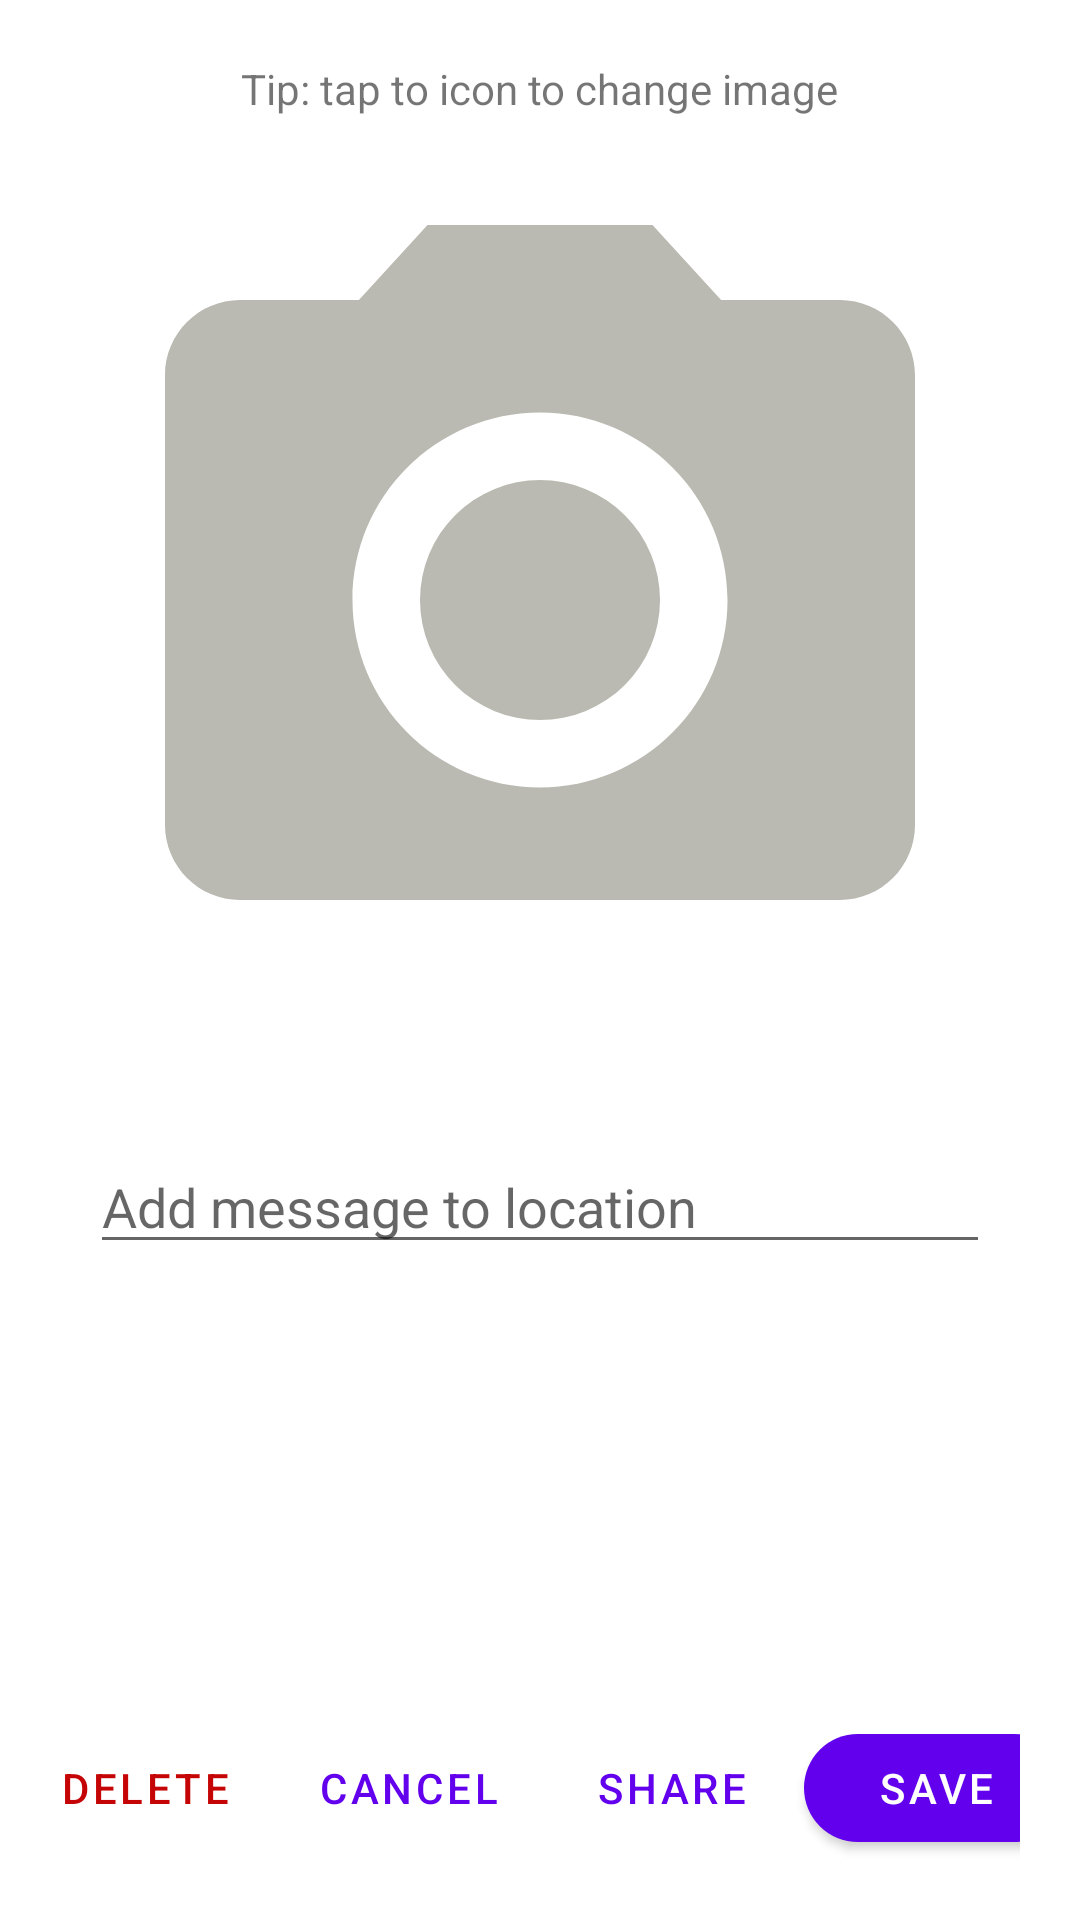

This screen was rendered from an Android layout file. Write that file and the resources it references.
<!-- AndroidManifest.xml: application theme Theme.MvvmAlarm -->
<!-- res/layout/fragment_customization.xml -->
<?xml version="1.0" encoding="utf-8"?>
<androidx.constraintlayout.widget.ConstraintLayout xmlns:android="http://schemas.android.com/apk/res/android"
    xmlns:app="http://schemas.android.com/apk/res-auto"
    xmlns:tools="http://schemas.android.com/tools"
    android:layout_width="match_parent"
    android:layout_height="match_parent"
    tools:context=".FragmentCustomization">

    <TextView
        android:layout_width="wrap_content"
        android:layout_height="wrap_content"
        android:layout_marginTop="20dp"
        android:text="Tip: tap to icon to change image"
        app:layout_constraintEnd_toEndOf="parent"
        app:layout_constraintStart_toStartOf="parent"
        app:layout_constraintTop_toTopOf="parent" />

    <ImageView
        android:id="@+id/chooseImage"
        android:layout_width="300dp"
        android:layout_height="300dp"
        android:layout_marginTop="50dp"
        android:src="@drawable/camera_img"
        app:layout_constraintEnd_toEndOf="parent"
        app:layout_constraintStart_toStartOf="parent"
        app:layout_constraintTop_toTopOf="parent" />

    <EditText
        android:id="@+id/messageEditText"
        android:layout_width="match_parent"
        android:layout_height="wrap_content"
        android:layout_margin="30dp"
        android:hint="Add message to location"
        app:layout_constraintEnd_toEndOf="parent"
        app:layout_constraintStart_toStartOf="parent"
        app:layout_constraintTop_toBottomOf="@+id/chooseImage" />

    <TextView
        android:id="@+id/lat"
        android:layout_width="wrap_content"
        android:layout_height="wrap_content"
        android:layout_margin="30dp"
        app:layout_constraintStart_toStartOf="parent"
        app:layout_constraintTop_toBottomOf="@id/messageEditText"
        tools:text="Latitude: 123.98" />

    <TextView
        android:id="@+id/lon"
        android:layout_width="wrap_content"
        android:layout_height="wrap_content"
        android:layout_margin="30dp"
        app:layout_constraintStart_toEndOf="@+id/lat"
        app:layout_constraintTop_toBottomOf="@+id/messageEditText"
        tools:text="Longitude: 223.98" />

    <TextView
        android:id="@+id/date"
        android:layout_width="wrap_content"
        android:layout_height="wrap_content"
        android:layout_marginStart="30dp"
        android:layout_marginTop="10dp"
        app:layout_constraintStart_toStartOf="parent"
        app:layout_constraintTop_toBottomOf="@id/lon"
        tools:text="Date: 22.03.2022 15:40:33" />

    <androidx.constraintlayout.widget.ConstraintLayout
        android:id="@+id/bottomButtonBar"
        android:layout_width="match_parent"
        android:layout_height="wrap_content"
        android:layout_margin="20dp"
        android:orientation="horizontal"
        app:layout_constraintBottom_toBottomOf="parent"
        app:layout_constraintEnd_toEndOf="parent"
        app:layout_constraintStart_toStartOf="parent">

        <com.google.android.material.button.MaterialButton
            android:id="@+id/buttonSave"
            android:layout_width="wrap_content"
            android:layout_height="wrap_content"
            style="@style/Widget.MaterialComponents.Button"
            app:cornerRadius="30dp"
            android:text="Save"
            app:layout_constraintBottom_toBottomOf="@id/bottomButtonBar"
            app:layout_constraintEnd_toEndOf="@id/bottomButtonBar"
            app:layout_constraintStart_toEndOf="@id/buttonShareMe" />

        <com.google.android.material.button.MaterialButton
            android:id="@+id/buttonCancel"
            android:layout_width="wrap_content"
            android:layout_height="wrap_content"
            style="@style/ButtonsAdditionInfo"
            android:text="Cancel"
            app:layout_constraintBottom_toBottomOf="@id/bottomButtonBar"
            app:layout_constraintEnd_toStartOf="@+id/buttonShareMe"
            app:layout_constraintStart_toEndOf="@id/buttonDelete" />

        <com.google.android.material.button.MaterialButton
            android:id="@+id/buttonDelete"
            android:layout_width="wrap_content"
            android:layout_height="wrap_content"
            style="@style/WarningTextButton"
            android:text="Delete"
            app:layout_constraintBottom_toBottomOf="@id/bottomButtonBar"
            app:layout_constraintEnd_toStartOf="@+id/buttonCancel"
            app:layout_constraintStart_toStartOf="parent" />

        <com.google.android.material.button.MaterialButton
            android:id="@+id/buttonShareMe"
            android:layout_width="wrap_content"
            android:layout_height="wrap_content"
            style="@style/ButtonsAdditionInfo"
            android:text="Share"
            app:layout_constraintBottom_toBottomOf="@id/bottomButtonBar"
            app:layout_constraintEnd_toStartOf="@+id/buttonSave"
            app:layout_constraintStart_toEndOf="@+id/buttonCancel" />


    </androidx.constraintlayout.widget.ConstraintLayout>


</androidx.constraintlayout.widget.ConstraintLayout>
<!-- resources referenced by this layout -->
<resources>
  <!-- drawable camera_img (drawable) -->
  <vector android:height="24dp" android:tint="@color/imageViewBackground"
      android:viewportHeight="24" android:viewportWidth="24"
      android:width="24dp" xmlns:android="http://schemas.android.com/apk/res/android">
  
      <path android:fillColor="@color/imageViewBackground" android:pathData="M12,12m-3.2,0a3.2,3.2 0,1 1,6.4 0a3.2,3.2 0,1 1,-6.4 0"/>
      <path android:fillColor="@color/imageViewBackground" android:pathData="M9,2L7.17,4L4,4c-1.1,0 -2,0.9 -2,2v12c0,1.1 0.9,2 2,2h16c1.1,0 2,-0.9 2,-2L22,6c0,-1.1 -0.9,-2 -2,-2h-3.17L15,2L9,2zM12,17c-2.76,0 -5,-2.24 -5,-5s2.24,-5 5,-5 5,2.24 5,5 -2.24,5 -5,5z"/>
  </vector>
  <style name="ButtonsAdditionInfo" parent="Widget.MaterialComponents.Button.TextButton">
      </style>
  <style name="WarningTextButton" parent="Widget.MaterialComponents.Button.TextButton">
          <item name="android:textColor">@color/warning</item>
      </style>
  <style name="Theme.MvvmAlarm" parent="Theme.MaterialComponents.DayNight.DarkActionBar">
          
          <item name="colorPrimary">@color/purple_500</item>
          <item name="colorPrimaryVariant">@color/purple_700</item>
          <item name="colorOnPrimary">@color/white</item>
          
          <item name="colorSecondary">@color/teal_200</item>
          <item name="colorSecondaryVariant">@color/teal_700</item>
          <item name="colorOnSecondary">@color/black</item>
          
          <item name="android:statusBarColor" tools:targetApi="l">?attr/colorPrimaryVariant</item>
          
      </style>
  <color name="imageViewBackground">#BABAB2</color>
  <color name="warning">#C50505</color>
  <color name="purple_500">#FF6200EE</color>
  <color name="purple_700">#FF3700B3</color>
  <color name="white">#FFFFFFFF</color>
  <color name="teal_200">#FF03DAC5</color>
  <color name="teal_700">#FF018786</color>
  <color name="black">#FF000000</color>
</resources>
